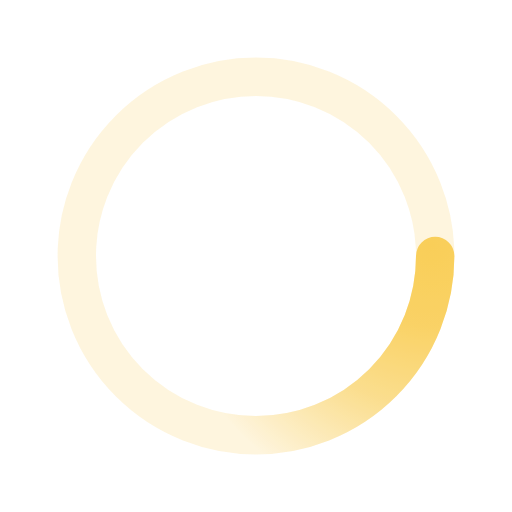
t = 0.00 s
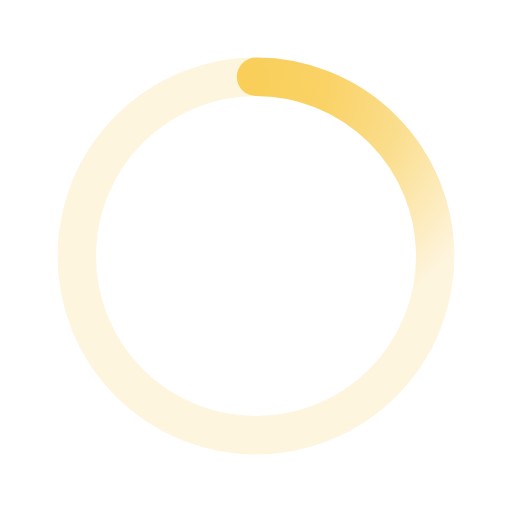
t = 0.50 s
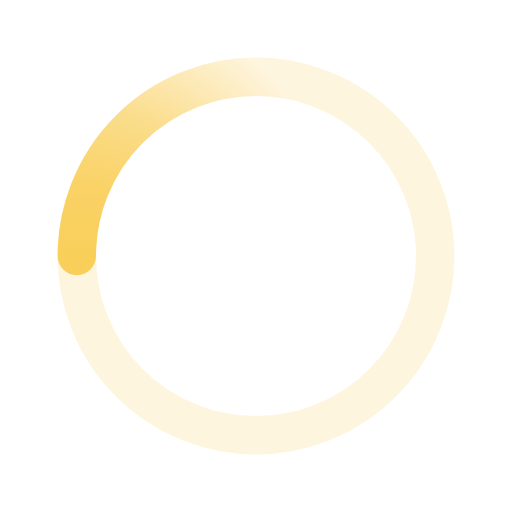
t = 1.00 s
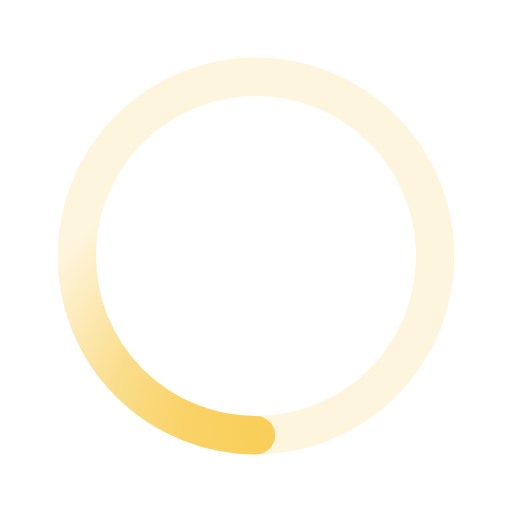
t = 1.50 s

The animated SVG that drew these frames (rendered in a browser with its animation timeline set to each time). Animation: 1 SMIL element (animateTransform=1); one cycle of 2.00 s, repeats indefinitely.

﻿<svg xmlns='http://www.w3.org/2000/svg' viewBox='0 0 200 200'><radialGradient id='a9' cx='.66' fx='.66' cy='.3125' fy='.3125' gradientTransform='scale(1.5)'><stop offset='0' stop-color='#F9CF58'></stop><stop offset='.3' stop-color='#F9CF58' stop-opacity='.9'></stop><stop offset='.6' stop-color='#F9CF58' stop-opacity='.6'></stop><stop offset='.8' stop-color='#F9CF58' stop-opacity='.3'></stop><stop offset='1' stop-color='#F9CF58' stop-opacity='0'></stop></radialGradient><circle transform-origin='center' fill='none' stroke='url(#a9)' stroke-width='15' stroke-linecap='round' stroke-dasharray='200 1000' stroke-dashoffset='0' cx='100' cy='100' r='70'><animateTransform type='rotate' attributeName='transform' calcMode='spline' dur='2' values='360;0' keyTimes='0;1' keySplines='0 0 1 1' repeatCount='indefinite'></animateTransform></circle><circle transform-origin='center' fill='none' opacity='.2' stroke='#F9CF58' stroke-width='15' stroke-linecap='round' cx='100' cy='100' r='70'></circle></svg>